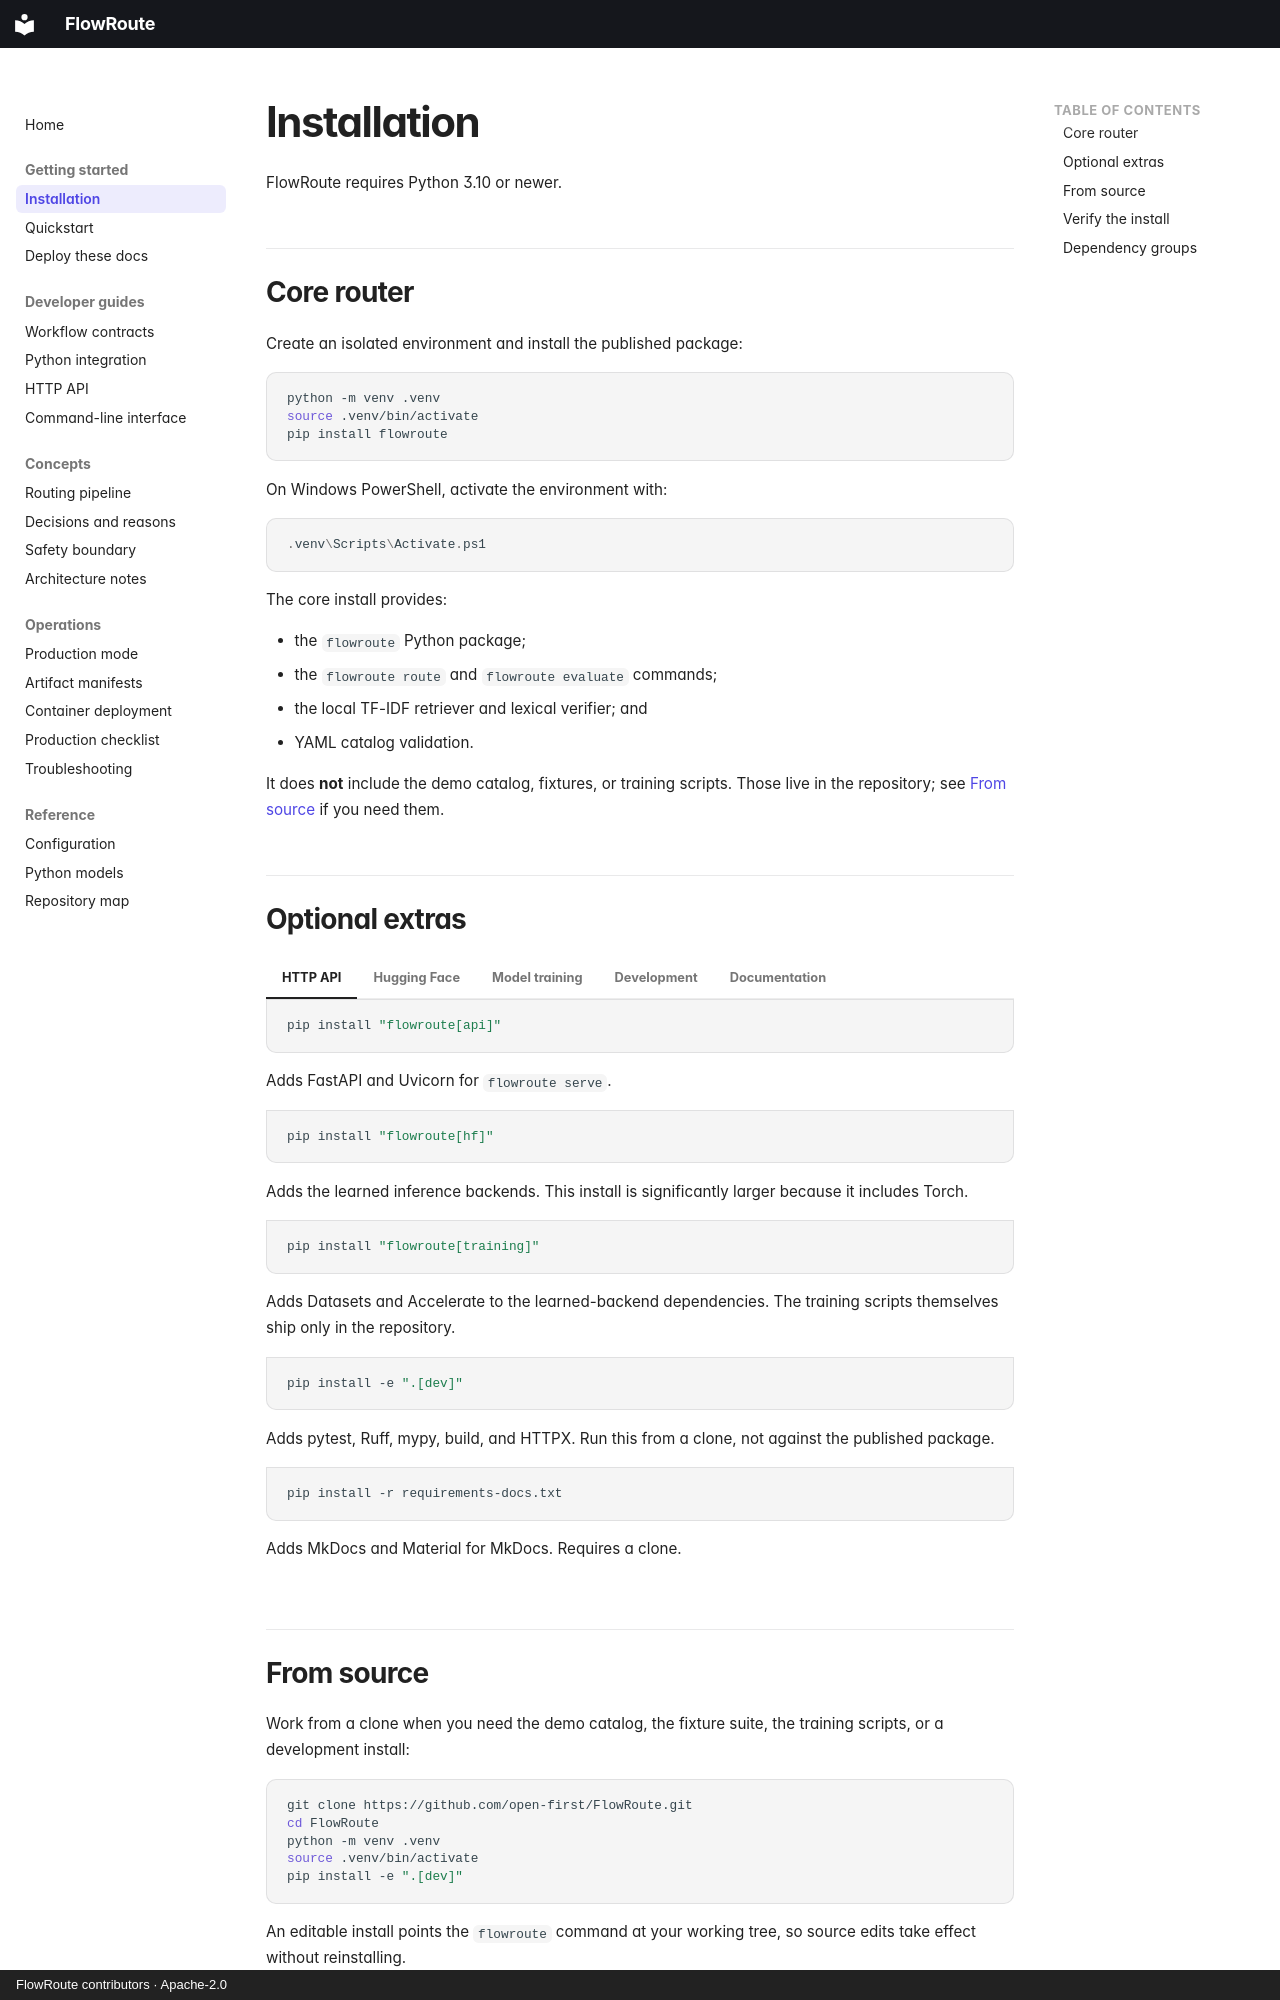

repository: open-first/FlowRoute · page: getting-started/installation/index.html · generator: mkdocs · copyright: FlowRoute contributors · Apache-2.0

# Installation

FlowRoute requires Python 3.10 or newer.

## Core router

Create an isolated environment and install the published package:

```bash
python -m venv .venv
source .venv/bin/activate
pip install flowroute
```

On Windows PowerShell, activate the environment with:

```powershell
.venv\Scripts\Activate.ps1
```

The core install provides:

- the `flowroute` Python package;
- the `flowroute route` and `flowroute evaluate` commands;
- the local TF-IDF retriever and lexical verifier; and
- YAML catalog validation.

It does **not** include the demo catalog, fixtures, or training scripts. Those live in the
repository; see [From source](#from-source) if you need them.

## Optional extras

=== "HTTP API"

    ```bash
    pip install "flowroute[api]"
    ```

    Adds FastAPI and Uvicorn for `flowroute serve`.

=== "Hugging Face"

    ```bash
    pip install "flowroute[hf]"
    ```

    Adds the learned inference backends. This install is significantly larger because it includes
    Torch.

=== "Model training"

    ```bash
    pip install "flowroute[training]"
    ```

    Adds Datasets and Accelerate to the learned-backend dependencies. The training scripts
    themselves ship only in the repository.

=== "Development"

    ```bash
    pip install -e ".[dev]"
    ```

    Adds pytest, Ruff, mypy, build, and HTTPX. Run this from a clone, not against the published
    package.

=== "Documentation"

    ```bash
    pip install -r requirements-docs.txt
    ```

    Adds MkDocs and Material for MkDocs. Requires a clone.
